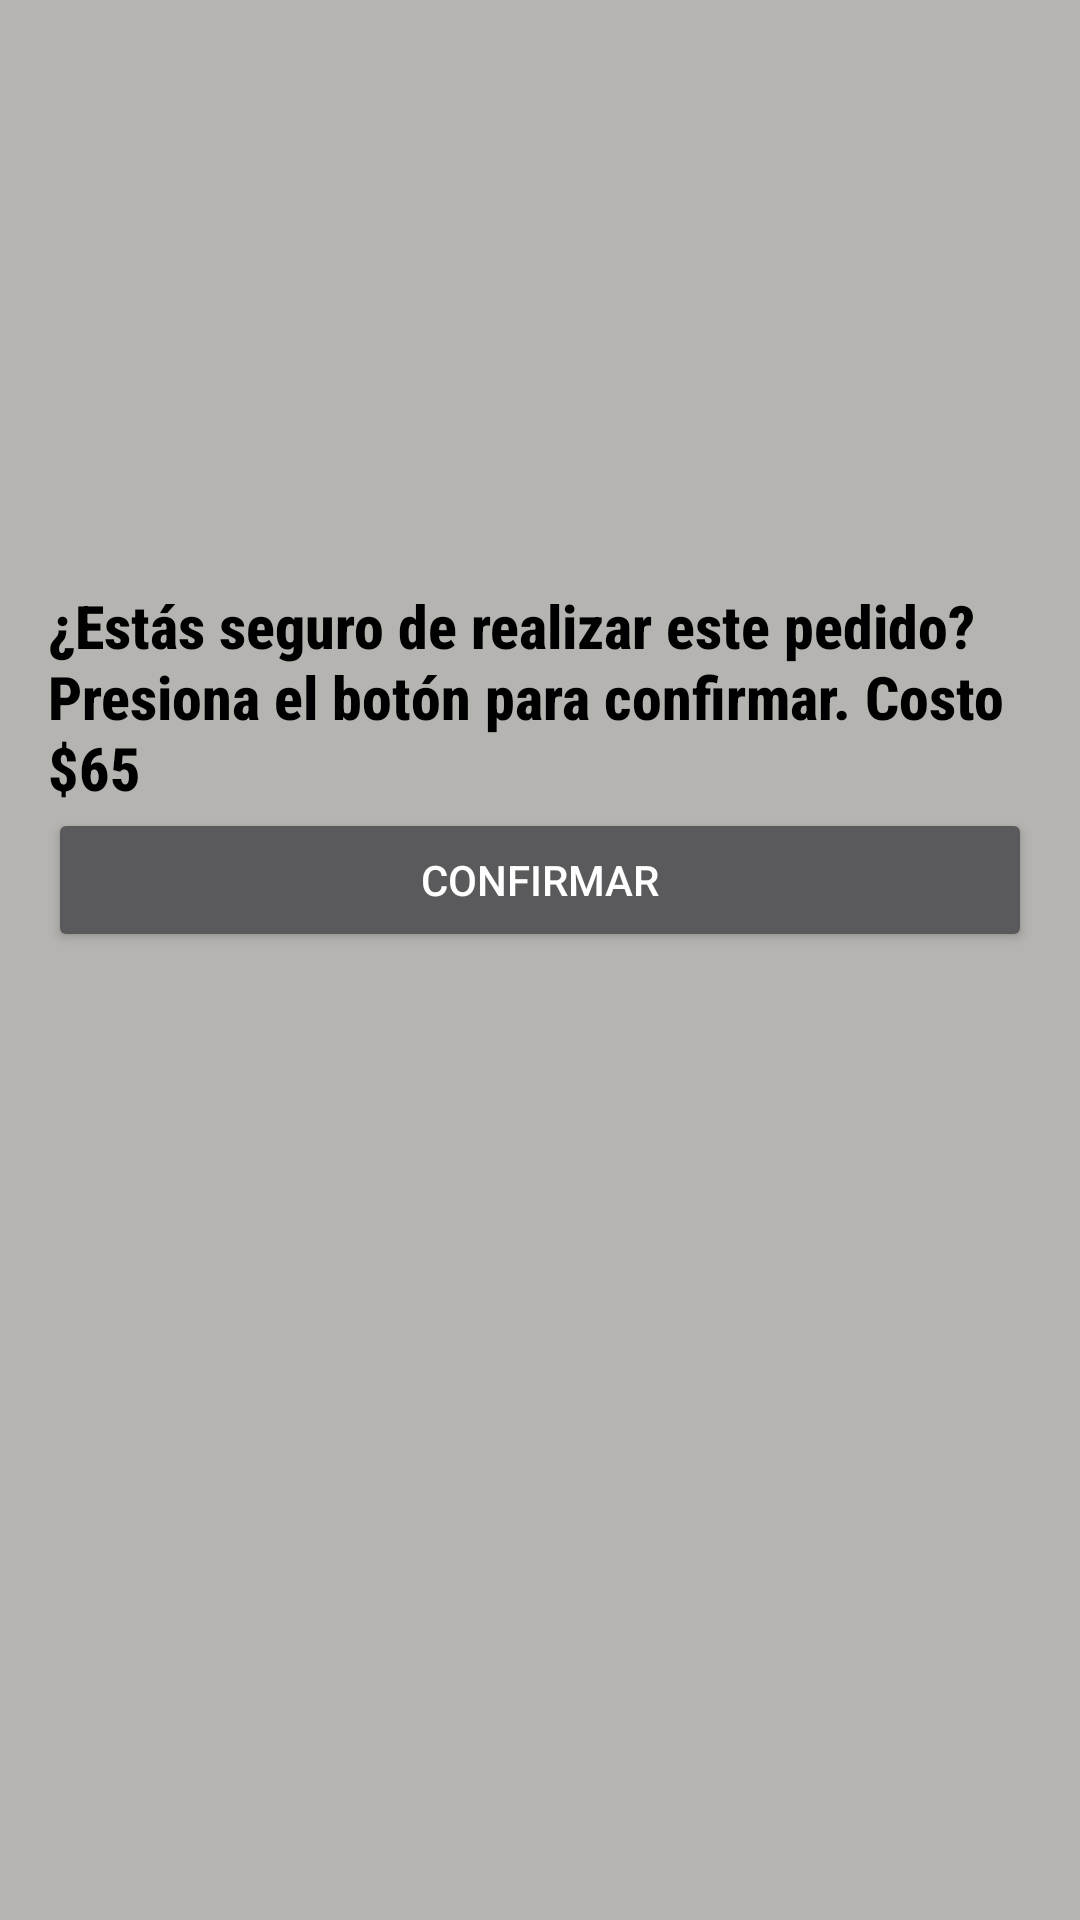

Here is an Android app screen rendered from its layout file. Give the layout XML and the strings, colors and styles it references.
<!-- AndroidManifest.xml: application theme Theme.AppCompat.NoActionBar -->
<!-- res/layout/activity_pop_up_venta_uno.xml -->
<?xml version="1.0" encoding="utf-8"?>
<LinearLayout xmlns:android="http://schemas.android.com/apk/res/android"
    xmlns:app="http://schemas.android.com/apk/res-auto"
    xmlns:tools="http://schemas.android.com/tools"
    android:layout_width="match_parent"
    android:layout_height="match_parent"
    android:background="#B6B4B1"
    android:orientation="vertical"
    android:padding="16dp"
    tools:context=".PopUpPedidoActivity">

    <ImageView
        android:layout_width="368dp"
        android:layout_height="139dp"
        android:layout_gravity="center"
        android:layout_marginTop="20dp"
        android:src="@drawable/cubiertos" />

    <TextView
        android:layout_width="wrap_content"
        android:layout_height="wrap_content"
        android:layout_marginTop="20dp"
        android:fontFamily="sans-serif-condensed-medium"
        android:text="@string/textoPedidoUno"
        android:textColor="#000000"
        android:textSize="20sp"
        android:textStyle="bold"
        android:id="@+id/textView" />

    <Button
        android:id="@+id/button3"
        android:layout_width="match_parent"
        android:layout_height="wrap_content"
        android:onClick="ConfirmarPedido"
        android:text="@string/confirmarPedido" />

</LinearLayout>
<!-- resources referenced by this layout -->
<resources>
  <string name="confirmarPedido">Confirmar</string>
  <string name="textoPedidoUno">¿Estás seguro de realizar este pedido? Presiona el botón para confirmar.
          Costo $65</string>
</resources>
